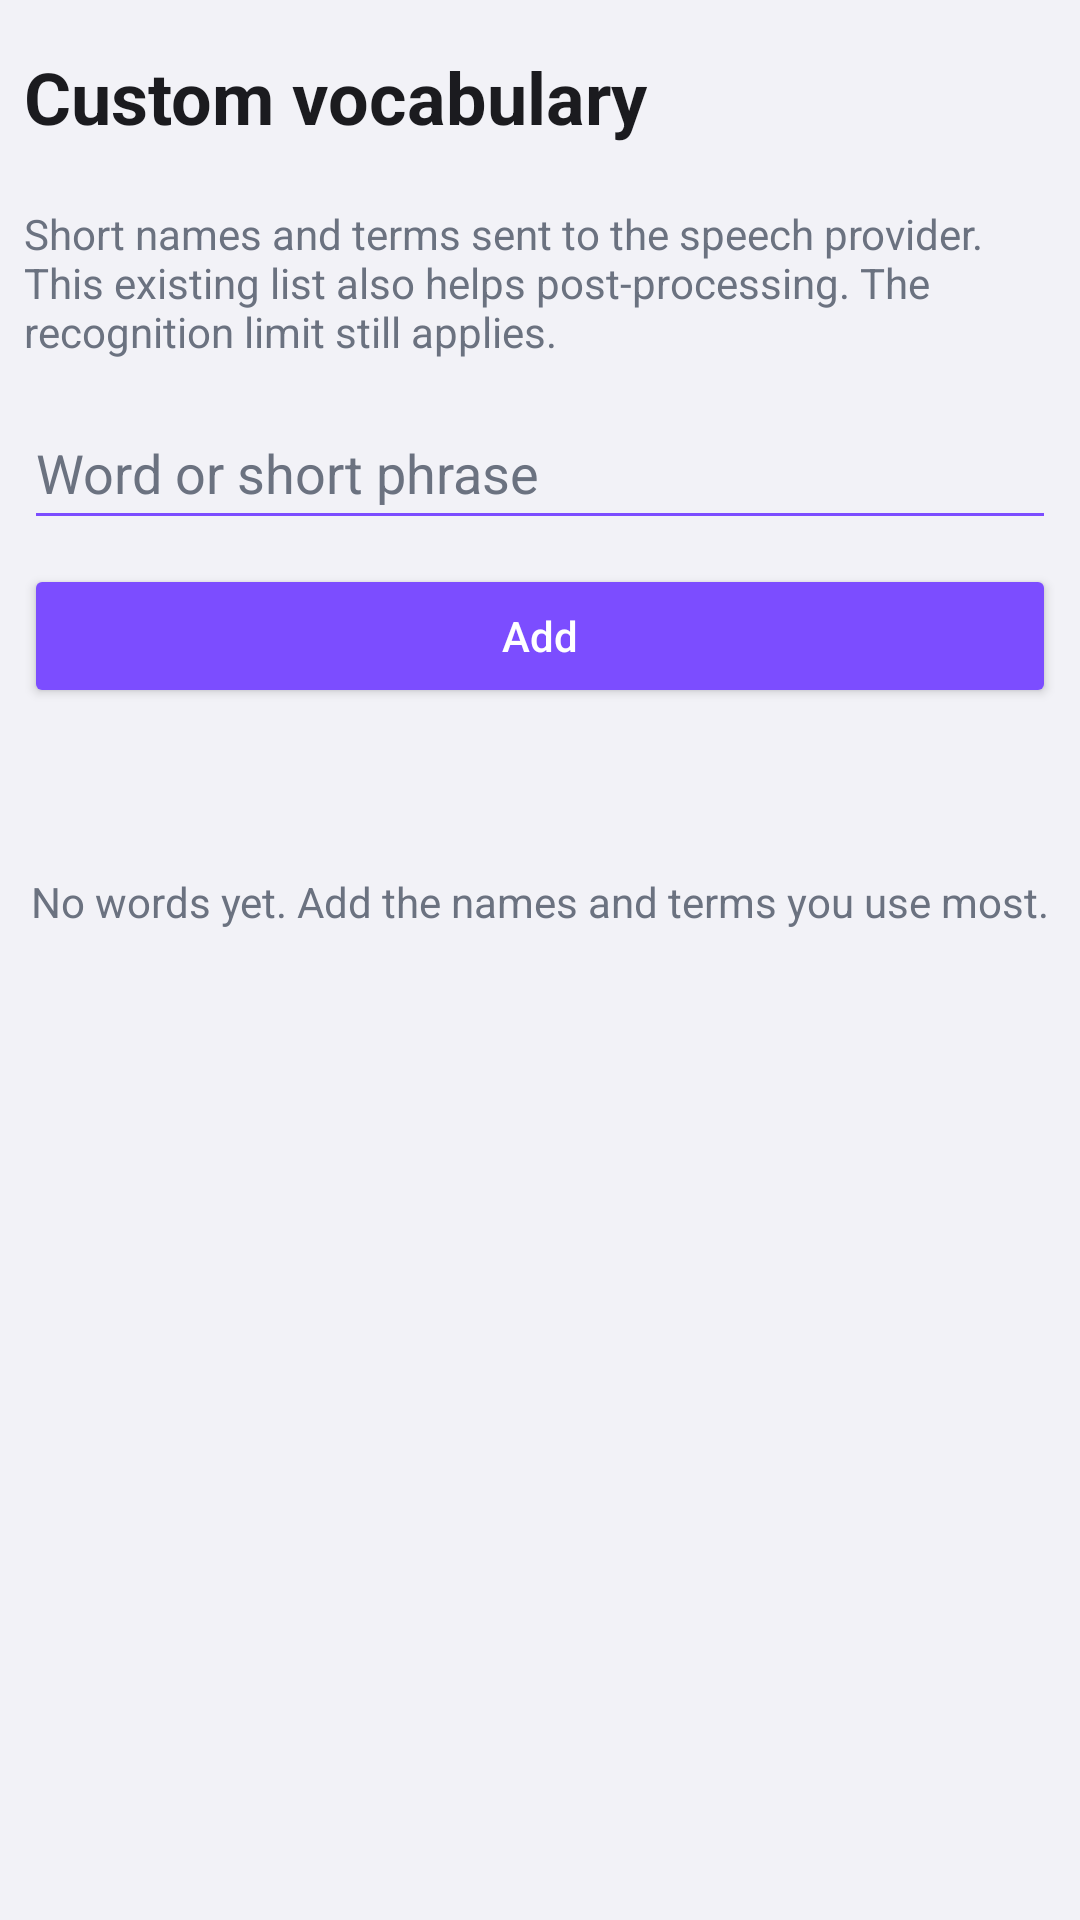

Android layout source for this screen:
<!-- AndroidManifest.xml: application theme Theme.VoiceKeyboard -->
<!-- res/layout/header_vocabulary_recognition.xml -->
<?xml version="1.0" encoding="utf-8"?>
<LinearLayout xmlns:android="http://schemas.android.com/apk/res/android"
    android:layout_width="match_parent"
    android:layout_height="wrap_content"
    android:orientation="vertical"
    android:paddingStart="8dp"
    android:paddingEnd="8dp"
    android:paddingTop="16dp"
    android:paddingBottom="16dp">

    <TextView
        android:id="@+id/txtDictionaryHeading"
        android:layout_width="match_parent"
        android:layout_height="wrap_content"
        android:text="@string/vocabulary_title"
        android:textColor="@color/text_primary"
        android:textSize="24sp"
        android:textStyle="bold"
        android:layout_marginBottom="12dp" />

    <TextView
        android:text="@string/dictionary_recognition_hint"
        android:layout_width="match_parent"
        android:layout_height="wrap_content"
        android:textColor="@color/status_text"
        android:textSize="14sp"
        android:layout_marginTop="8dp" />

    <EditText
        android:id="@+id/editVocabularyWord"
        android:layout_width="match_parent"
        android:layout_height="wrap_content"
        android:layout_marginTop="12dp"
        android:hint="@string/vocabulary_input_hint"
        android:minHeight="48dp"
        android:inputType="textNoSuggestions"
        android:singleLine="true"
        android:imeOptions="actionDone"
        android:textColor="@color/text_primary"
        android:textColorHint="@color/status_text"
        android:backgroundTint="@color/mic_idle" />

    <Button
        android:id="@+id/btnVocabularyAdd"
        android:layout_width="match_parent"
        android:layout_height="wrap_content"
        android:minHeight="48dp"
        android:layout_marginTop="8dp"
        android:text="@string/vocabulary_add"
        android:textAllCaps="false"
        android:textColor="@color/white"
        android:backgroundTint="@color/mic_idle" />

    <TextView
        android:id="@+id/txtVocabularyCounter"
        android:layout_width="match_parent"
        android:layout_height="wrap_content"
        android:textColor="@color/status_text"
        android:textSize="14sp"
        android:layout_marginTop="8dp" />

    <TextView
        android:id="@+id/txtVocabularyEmpty"
        android:text="@string/vocabulary_empty"
        android:gravity="center"
        android:paddingTop="20dp"
        android:paddingBottom="12dp"
        android:layout_width="match_parent"
        android:layout_height="wrap_content"
        android:textColor="@color/status_text"
        android:textSize="14sp"
        android:layout_marginTop="8dp" />
</LinearLayout>
<!-- resources referenced by this layout -->
<resources>
  <color name="mic_idle">#FF7C4DFF</color>
  <color name="status_text">#FF6B7280</color>
  <color name="text_primary">#FF1B1B1F</color>
  <color name="white">#FFFFFFFF</color>
  <string name="dictionary_recognition_hint">Short names and terms sent to the speech provider. This existing list also helps post-processing. The recognition limit still applies.</string>
  <string name="vocabulary_add">Add</string>
  <string name="vocabulary_empty">No words yet. Add the names and terms you use most.</string>
  <string name="vocabulary_input_hint">Word or short phrase</string>
  <string name="vocabulary_title">Custom vocabulary</string>
  <style name="Theme.VoiceKeyboard" parent="Theme.Material3.DayNight.NoActionBar">
          <item name="colorPrimary">@color/mic_idle</item>
          <item name="android:statusBarColor">@color/keyboard_bg</item>
          <item name="android:windowLightStatusBar">@bool/light_system_bars</item>
          <item name="android:navigationBarColor">@color/system_nav_bar</item>
          <item name="android:windowLightNavigationBar" tools:targetApi="27">@bool/light_system_bars</item>
          <item name="android:windowBackground">@color/keyboard_bg</item>
          <item name="materialButtonStyle">@style/Widget.VoiceKeyboard.ActionButton</item>
          <item name="android:switchStyle">@style/Widget.VoiceKeyboard.Switch</item>
          <item name="alertDialogTheme">@style/ThemeOverlay.VoiceKeyboard.Dialog</item>
      </style>
  <color name="keyboard_bg">#FFF2F2F7</color>
  <color name="system_nav_bar">#FF000000</color>
  <style name="Widget.VoiceKeyboard.ActionButton" parent="Widget.Material3.Button">
          <item name="android:minHeight">48dp</item>
          <item name="android:singleLine">false</item>
          <item name="android:maxLines">2147483647</item>
          <item name="android:ellipsize">none</item>
          <item name="android:breakStrategy">balanced</item>
          <item name="android:hyphenationFrequency">normal</item>
      </style>
  <style name="Widget.VoiceKeyboard.Switch" parent="@android:style/Widget.Material.CompoundButton.Switch">
          <item name="android:minHeight">48dp</item>
          <item name="android:breakStrategy">balanced</item>
          <item name="android:hyphenationFrequency">normal</item>
      </style>
  <style name="ThemeOverlay.VoiceKeyboard.Dialog" parent="ThemeOverlay.Material3.Dialog.Alert">
          <item name="buttonBarButtonStyle">@style/Widget.VoiceKeyboard.DialogButton</item>
          <item name="buttonBarPositiveButtonStyle">@style/Widget.VoiceKeyboard.DialogButton</item>
          <item name="buttonBarNegativeButtonStyle">@style/Widget.VoiceKeyboard.DialogButton</item>
          <item name="buttonBarNeutralButtonStyle">@style/Widget.VoiceKeyboard.DialogButton.Flush</item>
      </style>
  <style name="Widget.VoiceKeyboard.DialogButton" parent="Widget.Material3.Button.TextButton">
          <item name="android:minHeight">48dp</item>
          <item name="android:singleLine">false</item>
          <item name="android:maxLines">2147483647</item>
          <item name="android:ellipsize">none</item>
          <item name="android:breakStrategy">balanced</item>
          <item name="android:hyphenationFrequency">normal</item>
          <item name="android:layout_marginStart">8dp</item>
      </style>
  <style name="Widget.VoiceKeyboard.DialogButton.Flush">
          <item name="android:layout_marginStart">0dp</item>
      </style>
</resources>
